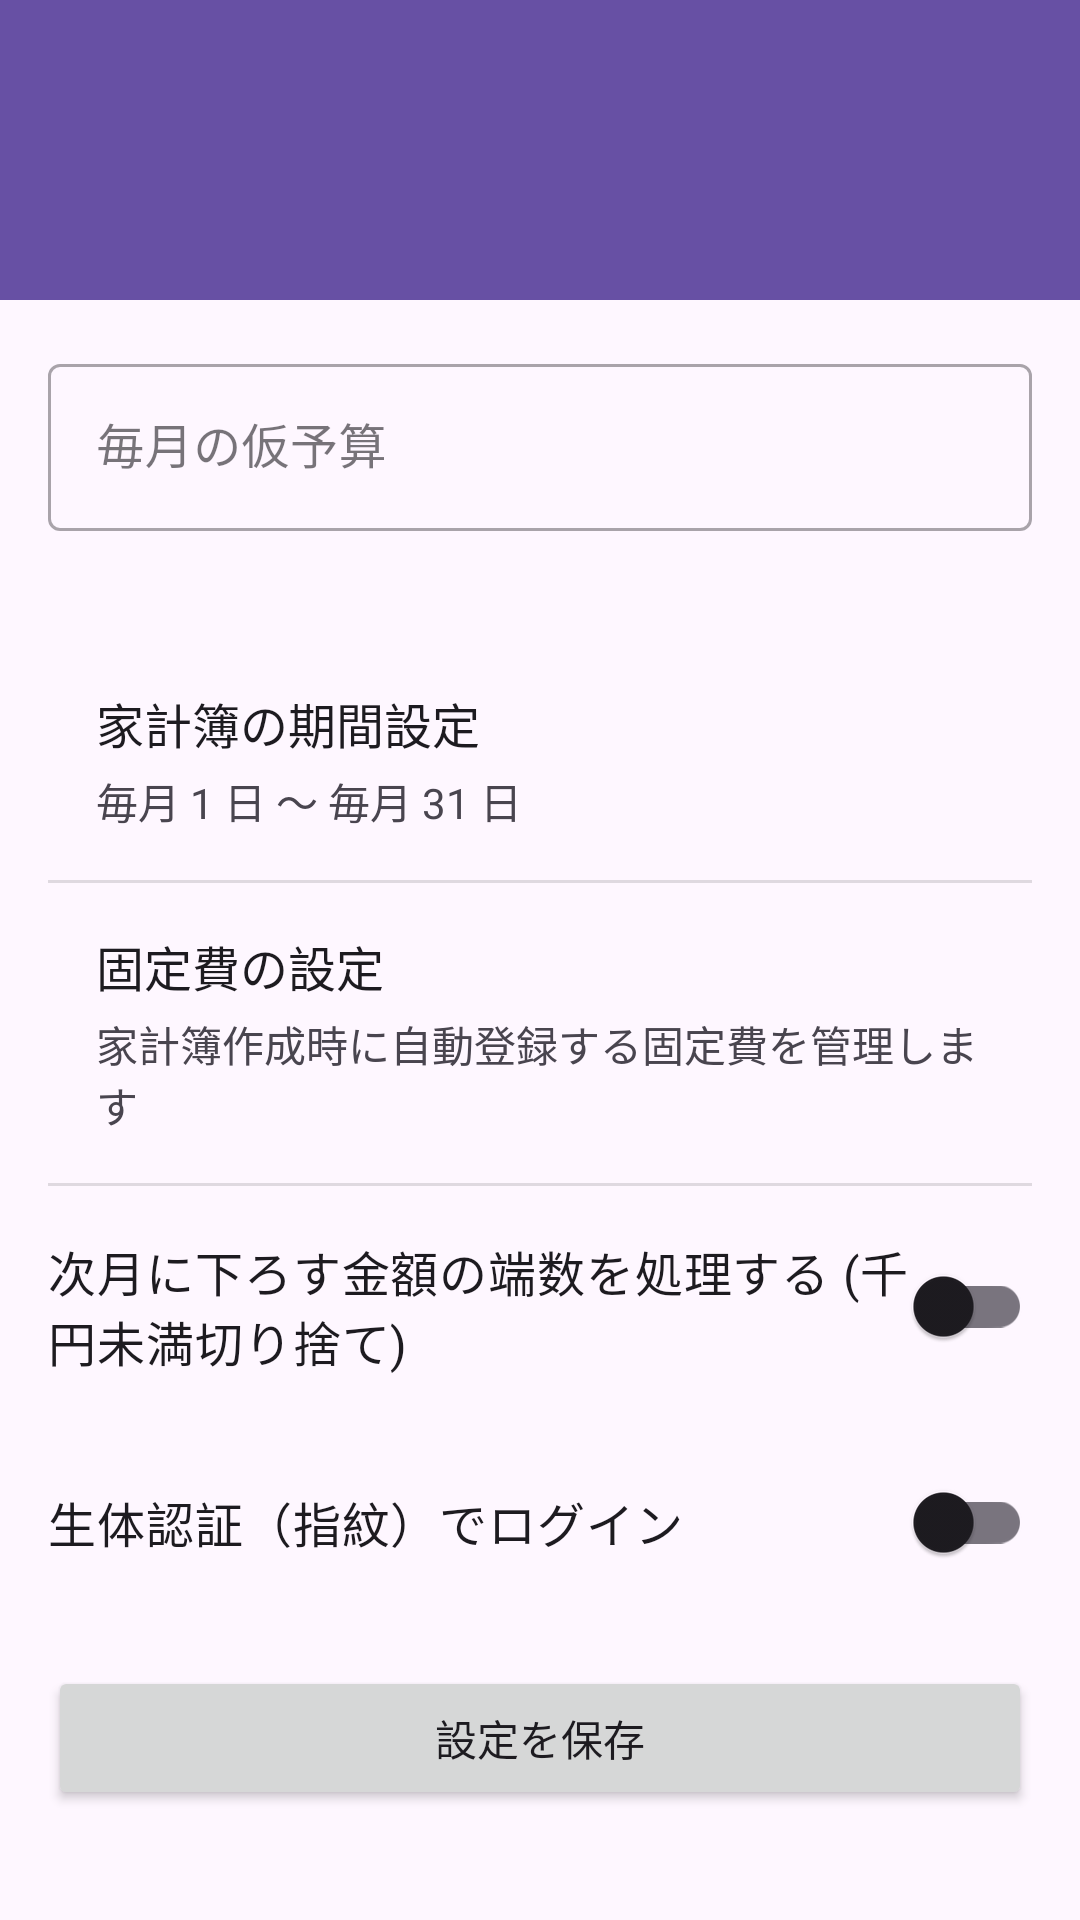

Write the Android layout XML for this screen, with the resource values it uses.
<!-- AndroidManifest.xml: application theme Theme.Kakeibo -->
<!-- res/layout/activity_setting.xml -->
<?xml version="1.0" encoding="utf-8"?>
<androidx.drawerlayout.widget.DrawerLayout
    xmlns:android="http://schemas.android.com/apk/res/android"
    xmlns:app="http://schemas.android.com/apk/res-auto"
    android:id="@+id/drawerLayout"
    android:layout_width="match_parent"
    android:layout_height="match_parent">

    <androidx.coordinatorlayout.widget.CoordinatorLayout
        android:layout_width="match_parent"
        android:layout_height="match_parent">

        <LinearLayout
            android:layout_width="match_parent"
            android:layout_height="match_parent"
            android:orientation="vertical">

            <androidx.appcompat.widget.Toolbar
                android:id="@+id/toolbar"
                app:buttonGravity="center_vertical"
                android:layout_width="match_parent"
                android:layout_height="100dp"
                android:background="?attr/colorPrimary"
                android:elevation="10dp" />

            <LinearLayout
                android:layout_width="match_parent"
                android:layout_height="wrap_content"
                android:orientation="vertical"
                android:padding="16dp">

                <com.google.android.material.textfield.TextInputLayout
                    android:id="@+id/provisionalBudgetLayout"
                    style="@style/Widget.MaterialComponents.TextInputLayout.OutlinedBox"
                    android:layout_width="match_parent"
                    android:layout_height="wrap_content"
                    android:layout_marginBottom="16dp"
                    app:errorEnabled="true">

                    <com.google.android.material.textfield.TextInputEditText
                        android:id="@+id/provisionalBudgetEditText"
                        android:layout_width="match_parent"
                        android:layout_height="wrap_content"
                        android:hint="@string/label_provisional_budget"
                        android:inputType="number"
                        android:maxLength="7" />
                </com.google.android.material.textfield.TextInputLayout>

                
                <LinearLayout
                    android:id="@+id/layoutPeriodSetting"
                    android:layout_width="match_parent"
                    android:layout_height="wrap_content"
                    android:background="?attr/selectableItemBackground"
                    android:clickable="true"
                    android:focusable="true"
                    android:orientation="vertical"
                    android:padding="16dp">

                    <TextView
                        android:layout_width="wrap_content"
                        android:layout_height="wrap_content"
                        android:text="家計簿の期間設定"
                        android:textColor="?android:attr/textColorPrimary"
                        android:textSize="16sp" />

                    <TextView
                        android:id="@+id/tvPeriodSummary"
                        android:layout_width="wrap_content"
                        android:layout_height="wrap_content"
                        android:layout_marginTop="4dp"
                        android:text="毎月 1 日 〜 毎月 31 日"
                        android:textColor="?android:attr/textColorSecondary"
                        android:textSize="14sp" />
                </LinearLayout>

                <View
                    android:layout_width="match_parent"
                    android:layout_height="1dp"
                    android:background="?android:attr/listDivider" />

                
                <LinearLayout
                    android:id="@+id/layoutRecurringPaymentSetting"
                    android:layout_width="match_parent"
                    android:layout_height="wrap_content"
                    android:background="?attr/selectableItemBackground"
                    android:clickable="true"
                    android:focusable="true"
                    android:orientation="vertical"
                    android:padding="16dp">

                    <TextView
                        android:layout_width="wrap_content"
                        android:layout_height="wrap_content"
                        android:text="@string/label_recurring_payment_setting"
                        android:textColor="?android:attr/textColorPrimary"
                        android:textSize="16sp" />

                    <TextView
                        android:layout_width="wrap_content"
                        android:layout_height="wrap_content"
                        android:layout_marginTop="4dp"
                        android:text="@string/summary_recurring_payment_setting"
                        android:textColor="?android:attr/textColorSecondary"
                        android:textSize="14sp" />
                </LinearLayout>

                <View
                    android:layout_width="match_parent"
                    android:layout_height="1dp"
                    android:background="?android:attr/listDivider" />

                <com.google.android.material.switchmaterial.SwitchMaterial
                    android:id="@+id/switchRoundDown"
                    android:layout_width="match_parent"
                    android:layout_height="wrap_content"
                    android:layout_marginTop="16dp"
                    android:layout_marginBottom="24dp"
                    android:text="@string/label_round_down_fraction"
                    android:textSize="16sp" />

                <com.google.android.material.switchmaterial.SwitchMaterial
                    android:id="@+id/switchBiometric"
                    android:layout_width="match_parent"
                    android:layout_height="wrap_content"
                    android:layout_marginBottom="24dp"
                    android:text="@string/label_biometric_setting"
                    android:textSize="16sp" />

                <Button
                    android:id="@+id/buttonSaveSetting"
                    android:layout_width="match_parent"
                    android:layout_height="wrap_content"
                    android:text="@string/button_save_setting" />

            </LinearLayout>

        </LinearLayout>

    </androidx.coordinatorlayout.widget.CoordinatorLayout>

    <com.google.android.material.navigation.NavigationView
        android:id="@+id/nav_view"
        android:layout_width="wrap_content"
        android:layout_height="match_parent"
        android:layout_gravity="start"
        android:fitsSystemWindows="true"
        app:menu="@menu/menu_home" />

</androidx.drawerlayout.widget.DrawerLayout>
<!-- resources referenced by this layout -->
<resources>
  <string name="button_save_setting">設定を保存</string>
  <string name="label_biometric_setting">生体認証（指紋）でログイン</string>
  <string name="label_provisional_budget">毎月の仮予算</string>
  <string name="label_recurring_payment_setting">固定費の設定</string>
  <string name="label_round_down_fraction">次月に下ろす金額の端数を処理する (千円未満切り捨て)</string>
  <string name="summary_recurring_payment_setting">家計簿作成時に自動登録する固定費を管理します</string>
  <style name="Theme.Kakeibo" parent="Base.Theme.Kakeibo" />
  <style name="Base.Theme.Kakeibo" parent="Theme.Material3.DayNight.NoActionBar">
          
          
      </style>
</resources>
